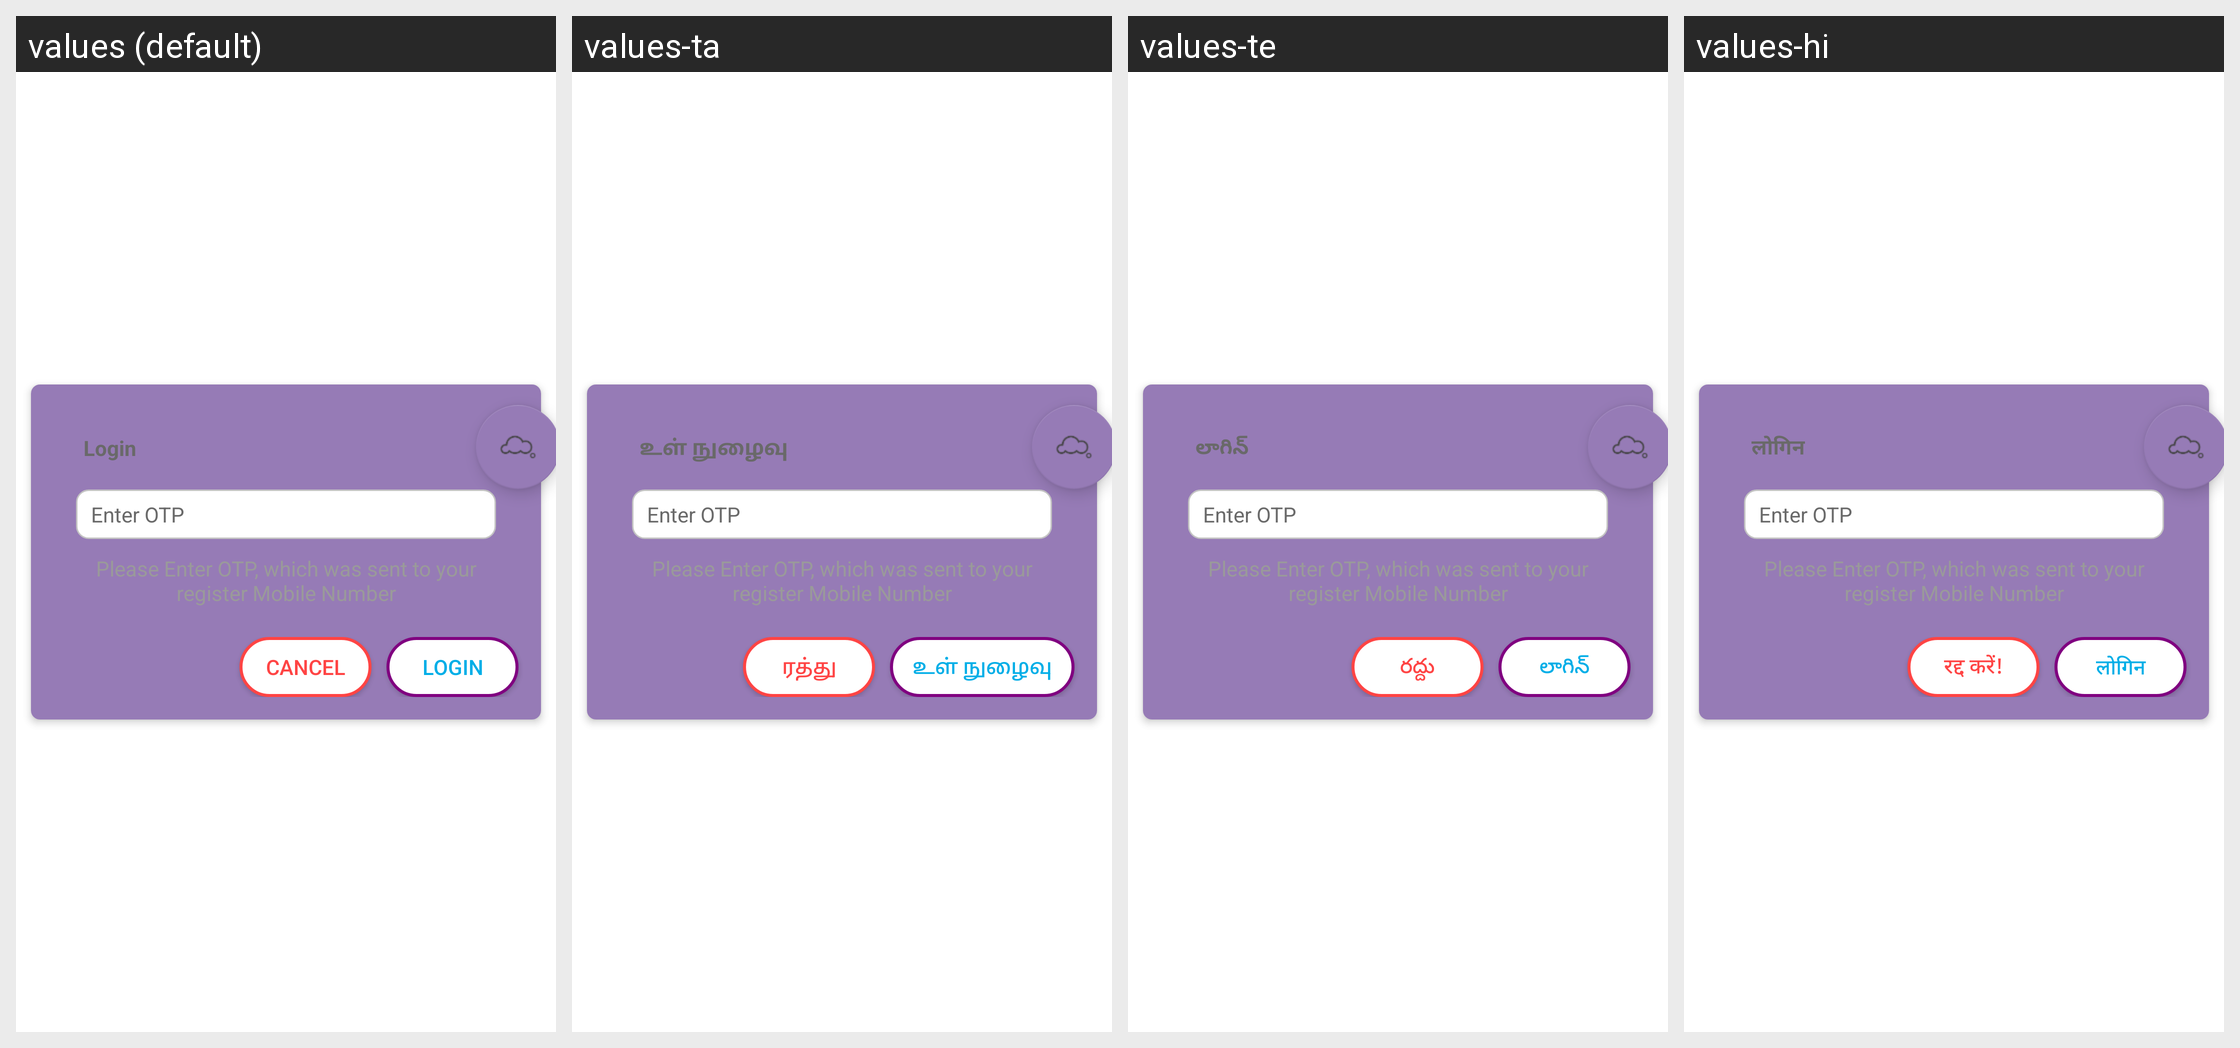

Locale-by-locale string values for the Android screen shown in this grid:
Android screen res/layout/dialog_customer_booking_login.xml rendered under 4 locales, left to right: values (default), values-ta, values-te, values-hi. Device: Nexus 5 (rendered at 1080×1920; each locale shown at half size, 540×960, under a caption strip naming it); theme Theme.NebulaCC.
Other locales in the repository, not shown: values-gu.
Strings drawn on this screen, with the default value and each locale's value (text and hints the layout hard-codes, and strings that could not be matched under every locale, appear in the picture but are not listed):

login
  values: Login
  values-ta: உள் நுழைவு
  values-te: లాగిన్
  values-hi: लोगिन

OTP
  values: Enter OTP
  values-ta: Enter OTP  [not translated; the default value is used]
  values-te: Enter OTP  [not translated; the default value is used]
  values-hi: Enter OTP  [not translated; the default value is used]

cancel
  values: Cancel
  values-ta: ரத்து
  values-te: రద్దు
  values-hi: रद्द करें!
